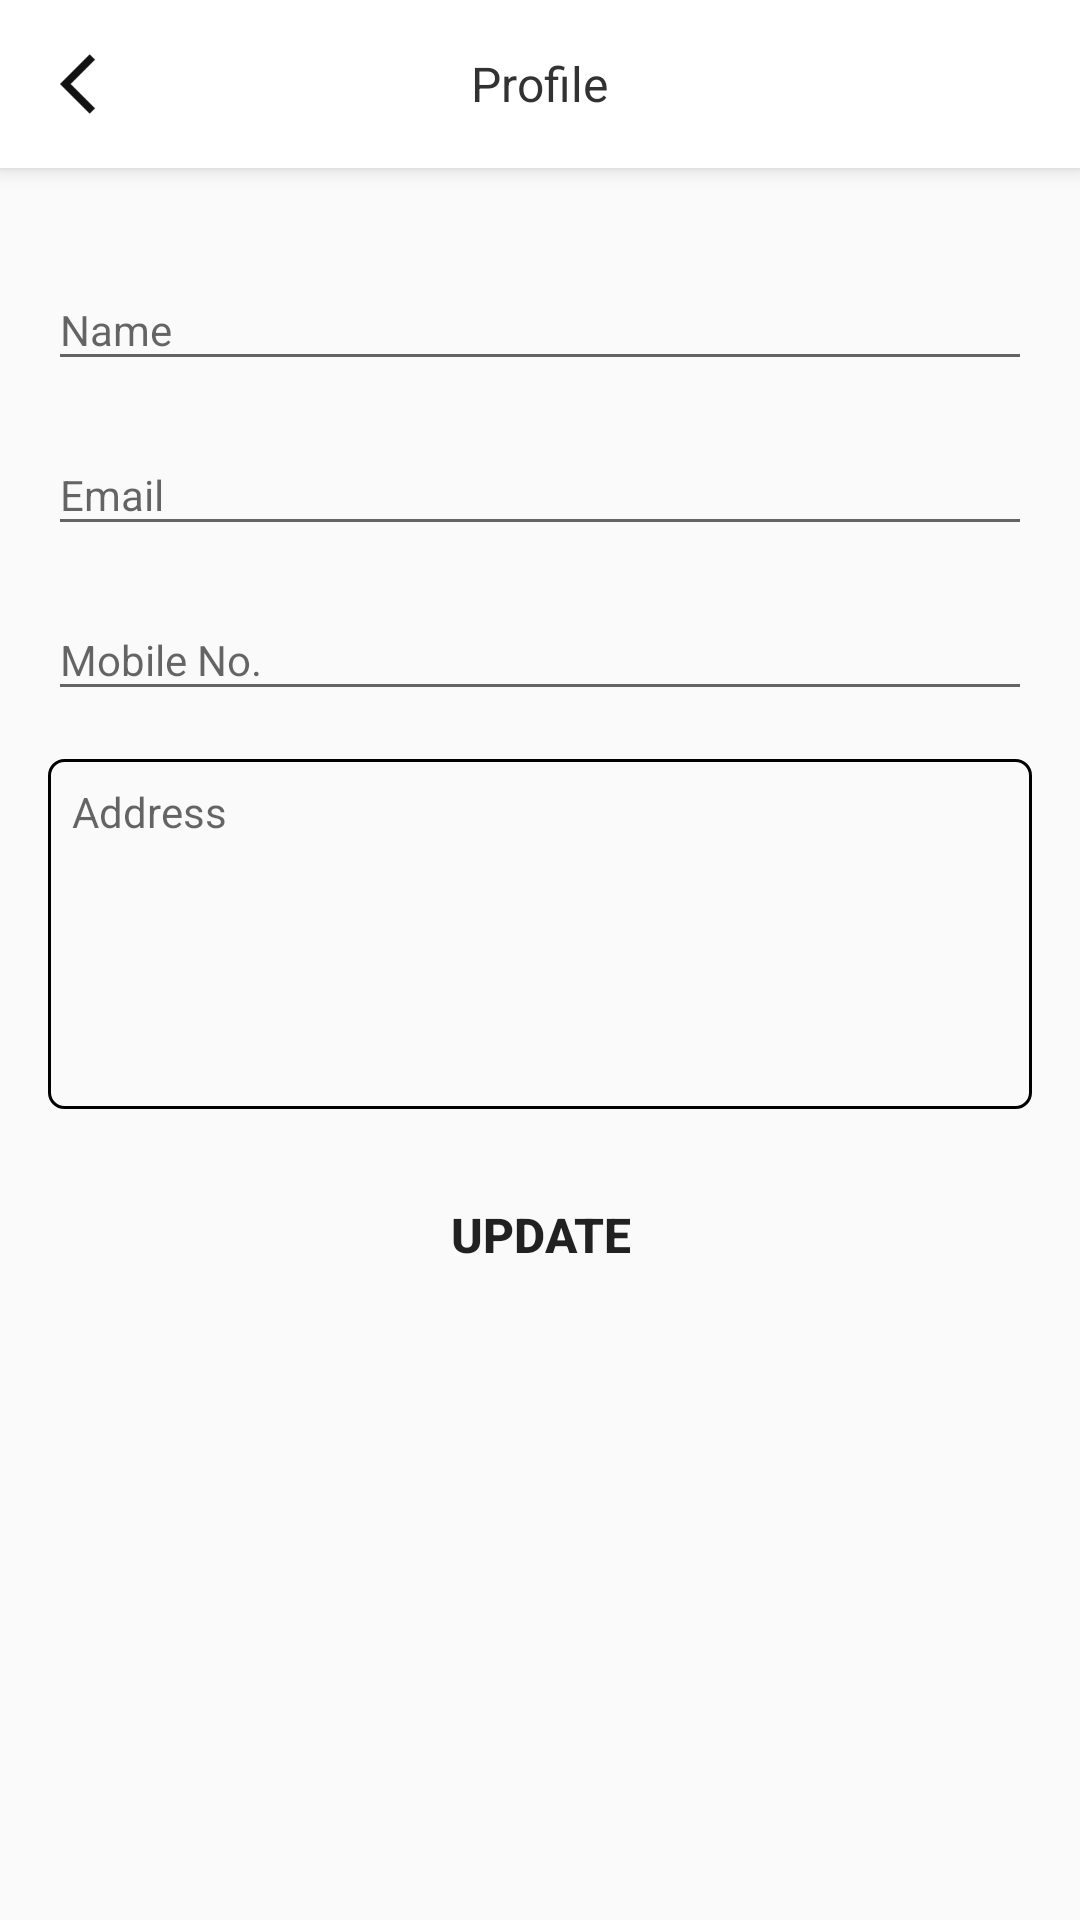

Layout XML and referenced resources for this Android screen:
<!-- AndroidManifest.xml: application theme AppTheme -->
<!-- res/layout/activity_profile.xml -->
<?xml version="1.0" encoding="utf-8"?>
<RelativeLayout xmlns:android="http://schemas.android.com/apk/res/android"
    xmlns:tools="http://schemas.android.com/tools"
    android:layout_width="match_parent"
    android:layout_height="match_parent"
    xmlns:app="http://schemas.android.com/apk/res-auto"
    tools:context=".ProfileActivity">


    <android.support.v7.widget.Toolbar
        android:id="@+id/toolbar"
        android:layout_width="match_parent"
        android:layout_height="?attr/actionBarSize"
        android:background="@color/white"
        android:elevation="4dp"
        android:contentInsetLeft="0dp"
        android:contentInsetStart="0dp"
        app:contentInsetLeft="0dp"
        app:contentInsetStart="0dp"
        android:contentInsetRight="0dp"
        android:contentInsetEnd="0dp"
        app:contentInsetRight="0dp"
        app:contentInsetEnd="0dp">

    <RelativeLayout
        android:layout_width="match_parent"
        android:layout_height="wrap_content">

        <ImageView
            android:id="@+id/imgBack"
            android:layout_width="wrap_content"
            android:layout_height="wrap_content"
            android:layout_centerVertical="true"
            android:layout_marginLeft="12dp"
            android:padding="8dp"
            android:src="@drawable/ic_back" />

        <TextView
            android:layout_width="wrap_content"
            android:layout_height="wrap_content"
            android:layout_centerInParent="true"
            android:text="Profile"
            android:textColor="@color/darkColor"
            android:textSize="16sp" />
    </RelativeLayout>
    </android.support.v7.widget.Toolbar>

    <ScrollView
        android:layout_width="match_parent"
        android:layout_height="match_parent"
        android:layout_below="@+id/toolbar"
        android:overScrollMode="never"
        android:scrollbars="none">

        <RelativeLayout
            android:layout_width="match_parent"
            android:layout_height="wrap_content">

            <android.support.design.widget.TextInputLayout
                android:id="@+id/inputLayoutName"
                android:layout_width="match_parent"
                android:layout_height="wrap_content"
                android:layout_below="@+id/viewLine"
                android:layout_marginBottom="8dp"
                android:layout_marginEnd="16dp"
                android:layout_marginStart="16dp"
                android:layout_marginTop="24dp">

                <EditText
                    android:id="@+id/inputName"
                    android:layout_width="match_parent"
                    android:layout_height="wrap_content"
                    android:hint="Name"
                    android:singleLine="true"
                    android:textSize="14sp" />
            </android.support.design.widget.TextInputLayout>

            <android.support.design.widget.TextInputLayout
                android:id="@+id/inputLayoutEmail"
                android:layout_width="match_parent"
                android:layout_height="wrap_content"
                android:layout_below="@+id/inputLayoutName"
                android:layout_marginBottom="8dp"
                android:layout_marginEnd="16dp"
                android:layout_marginStart="16dp">

                <EditText
                    android:id="@+id/inputEmail"
                    android:layout_width="match_parent"
                    android:layout_height="wrap_content"
                    android:hint="Email"
                    android:singleLine="true"
                    android:textSize="14sp" />
            </android.support.design.widget.TextInputLayout>

            <android.support.design.widget.TextInputLayout
                android:id="@+id/inputLayoutMobileNo"
                android:layout_width="match_parent"
                android:layout_height="wrap_content"
                android:layout_below="@+id/inputLayoutEmail"
                android:layout_marginBottom="8dp"
                android:layout_marginEnd="16dp"
                android:layout_marginStart="16dp">

                <EditText
                    android:id="@+id/edtMobile"
                    android:layout_width="match_parent"
                    android:layout_height="wrap_content"
                    android:hint="Mobile No."
                    android:inputType="phone"
                    android:singleLine="true"
                    android:textSize="14sp" />
            </android.support.design.widget.TextInputLayout>

            <EditText
                android:id="@+id/edtAddress"
                android:layout_width="match_parent"
                android:layout_height="wrap_content"
                android:layout_below="@+id/inputLayoutMobileNo"
                android:layout_marginBottom="16dp"
                android:layout_marginEnd="16dp"
                android:layout_marginStart="16dp"
                android:layout_marginTop="8dp"
                android:background="@drawable/border_multiline"
                android:gravity="top|left"
                android:hint="Address"
                android:inputType="textMultiLine"
                android:lines="8"
                android:maxLines="10"
                android:minLines="6"
                android:padding="8dp"
                android:scrollbars="vertical"
                android:textSize="14sp" />


            <Button
                android:id="@+id/btnUpdate"
                android:layout_width="wrap_content"
                android:layout_height="52dp"
                android:layout_below="@+id/edtAddress"
                android:layout_centerHorizontal="true"
                android:background="@drawable/button_round"
                android:paddingBottom="5dp"
                android:paddingEnd="40dp"
                android:paddingStart="40dp"
                android:paddingTop="5dp"
                android:text="Update"
                android:textAllCaps="true"
                android:textSize="16sp"
                android:textStyle="bold" />
        </RelativeLayout>
    </ScrollView>

</RelativeLayout>
<!-- resources referenced by this layout -->
<resources>
  <color name="darkColor">#323232</color>
  <color name="white">#FFFFFF</color>
  <!-- drawable border_multiline (drawable) -->
  <?xml version="1.0" encoding="utf-8"?>
  <shape xmlns:android="http://schemas.android.com/apk/res/android">
  
  
      
      <stroke
          android:width="1dp"
          android:color="@color/black" />
  
      
      <corners android:radius="5dp" />
  
  </shape>
  <!-- drawable ic_back: png bitmap (drawable-hdpi, 227 bytes) -->
  <style name="AppTheme" parent="Theme.AppCompat.Light.NoActionBar">
          
          <item name="colorPrimary">@color/colorPrimary</item>
          <item name="colorPrimaryDark">@color/colorPrimaryDark</item>
          <item name="colorAccent">@color/colorAccent</item>
  
  
          <item name="android:statusBarColor" tools:targetApi="lollipop">@color/white</item>
          <item name="android:windowLightStatusBar" tools:targetApi="m">true</item>
      </style>
  <color name="black">#000000</color>
  <color name="colorPrimary">#FFFFFF</color>
  <color name="colorPrimaryDark">#FFFFFF</color>
  <color name="colorAccent">@color/black</color>
</resources>
